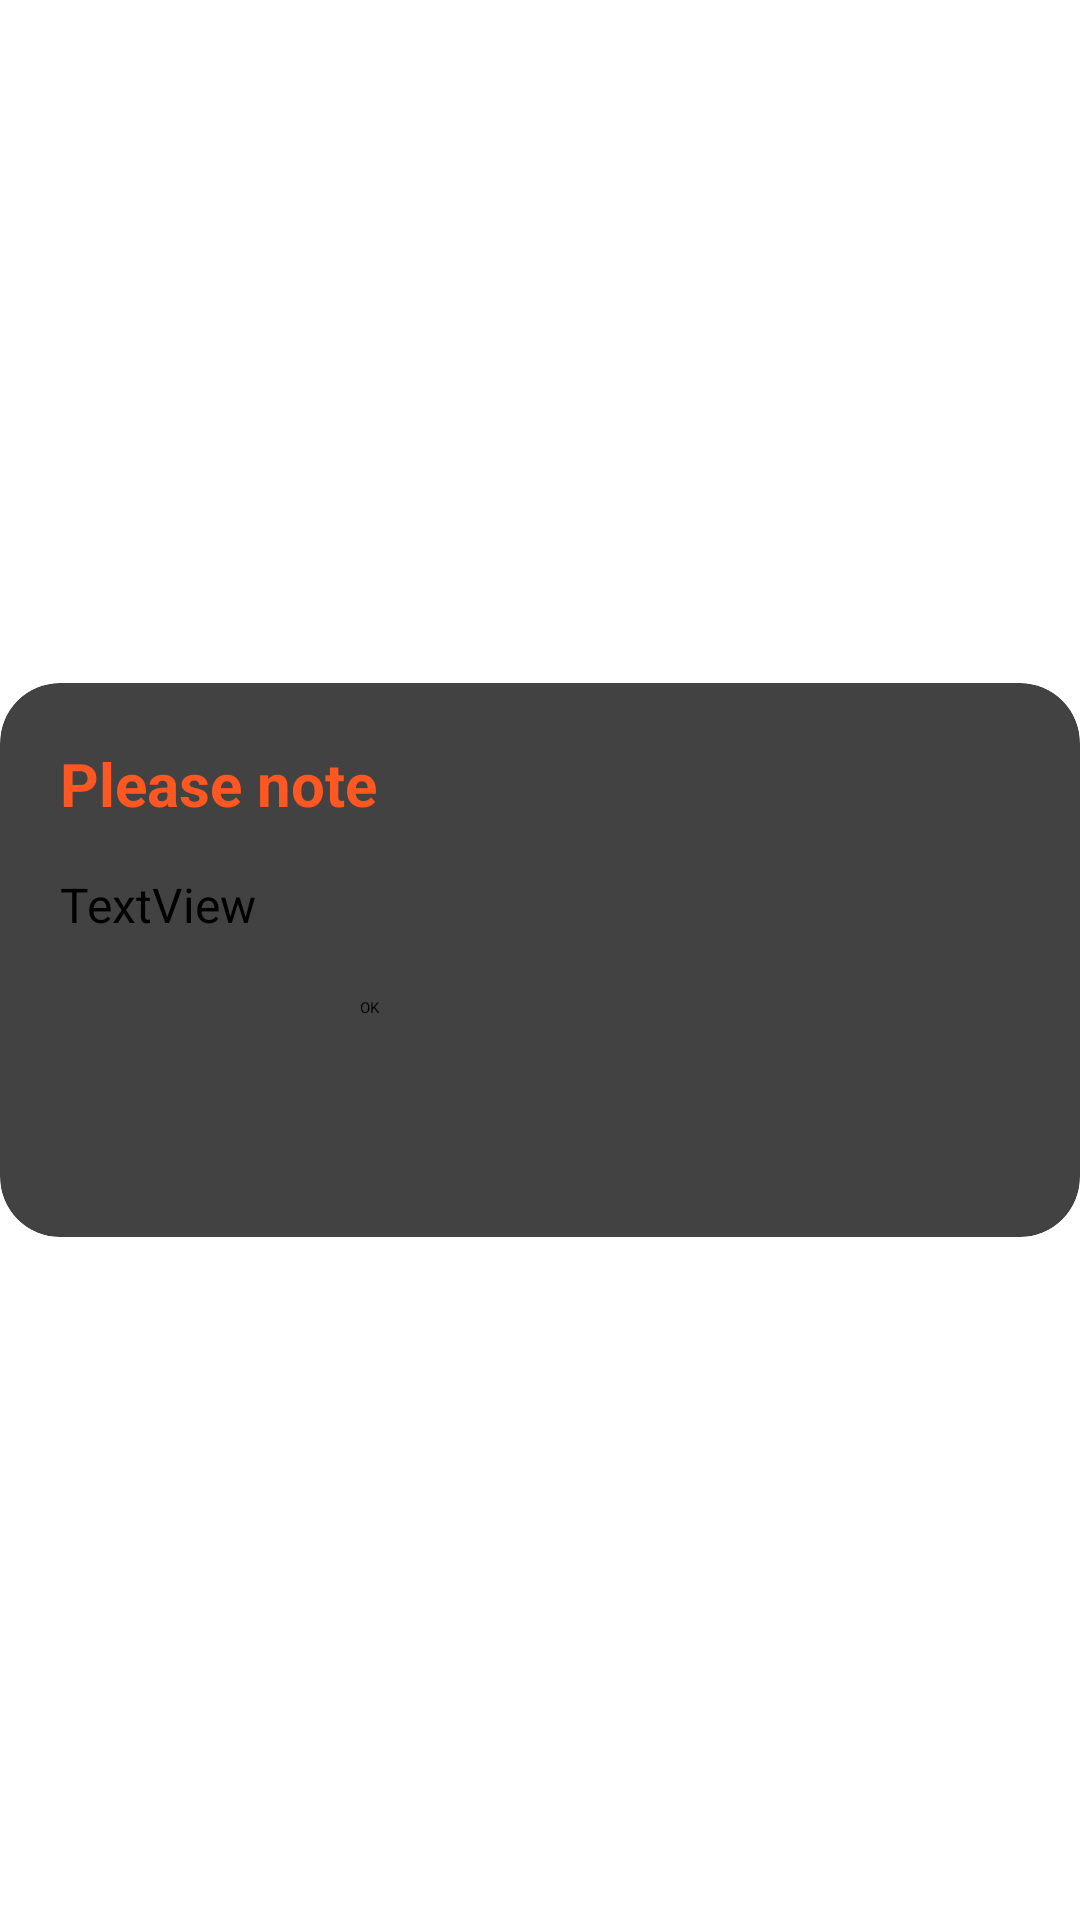

This screen was rendered from an Android layout file. Write that file and the resources it references.
<!-- AndroidManifest.xml: application theme Theme.SkillLet -->
<!-- res/layout/db_msg.xml -->
<?xml version="1.0" encoding="utf-8"?>
<androidx.constraintlayout.widget.ConstraintLayout xmlns:android="http://schemas.android.com/apk/res/android"
    xmlns:app="http://schemas.android.com/apk/res-auto"
    xmlns:tools="http://schemas.android.com/tools"
    android:layout_width="match_parent"
    android:layout_height="match_parent"

    android:layout_margin="16dp">

    <androidx.cardview.widget.CardView
        android:layout_width="match_parent"
        android:layout_height="wrap_content"
        android:elevation="10dp"
        app:cardCornerRadius="20dp"
        app:layout_constraintBottom_toBottomOf="parent"
        app:layout_constraintEnd_toEndOf="parent"
        app:layout_constraintStart_toStartOf="parent"
        app:layout_constraintTop_toTopOf="parent">

        <androidx.constraintlayout.widget.ConstraintLayout
            android:layout_width="match_parent"
            android:layout_height="match_parent"
            android:padding="20dp">

            <TextView
                android:id="@+id/tv_title"
                android:layout_width="match_parent"
                android:layout_height="wrap_content"

                android:text="Please note"
                android:textColor="#FF5722"
                android:textSize="20sp"
                android:textStyle="bold"
                app:layout_constraintStart_toStartOf="parent"
                app:layout_constraintTop_toTopOf="parent" />

            <TextView
                android:id="@+id/tv_msg"
                android:layout_width="match_parent"
                android:layout_height="wrap_content"
                android:layout_marginTop="16dp"
                android:layout_marginBottom="20dp"
                android:text="TextView"
                android:textColor="@color/black"
                android:textSize="16dp"
                app:layout_constraintBottom_toTopOf="@id/btn_done"
                app:layout_constraintEnd_toEndOf="parent"
                app:layout_constraintHorizontal_bias="0.0"
                app:layout_constraintStart_toStartOf="parent"
                app:layout_constraintTop_toBottomOf="@+id/tv_title" />

            <Button
                android:id="@+id/btn_done"
                android:layout_width="120dp"
                android:layout_height="60dp"
                android:elevation="0dp"
                android:shadowColor="@android:color/transparent"
                android:shadowRadius="0"
                android:text="OK"
                app:cornerRadius="30dp"
                app:layout_constraintBottom_toBottomOf="parent"
                app:layout_constraintEnd_toEndOf="parent"
                app:layout_constraintStart_toStartOf="parent"
                app:layout_constraintTop_toBottomOf="@+id/tv_msg" />
        </androidx.constraintlayout.widget.ConstraintLayout>
    </androidx.cardview.widget.CardView>
</androidx.constraintlayout.widget.ConstraintLayout>
<!-- resources referenced by this layout -->
<resources>
  <color name="black">#FF000000</color>
  <style name="Theme.SkillLet" parent="Theme.MaterialComponents.DayNight.NoActionBar">
          
          <item name="colorPrimary">@color/purple_500</item>
          <item name="colorPrimaryVariant">@color/purple_700</item>
          <item name="colorOnPrimary">@color/white</item>
          
          <item name="colorSecondary">@color/teal_200</item>
          <item name="colorSecondaryVariant">@color/teal_700</item>
          <item name="colorOnSecondary">@color/black</item>
          
          <item name="android:statusBarColor" tools:targetApi="l">?attr/colorPrimaryVariant</item>
          
      </style>
  <color name="purple_500">#FF9800</color>
  <color name="purple_700">#F6BA62</color>
  <color name="white">#FFFFFFFF</color>
  <color name="teal_200">#009688</color>
  <color name="teal_700">#3F51B5</color>
</resources>
